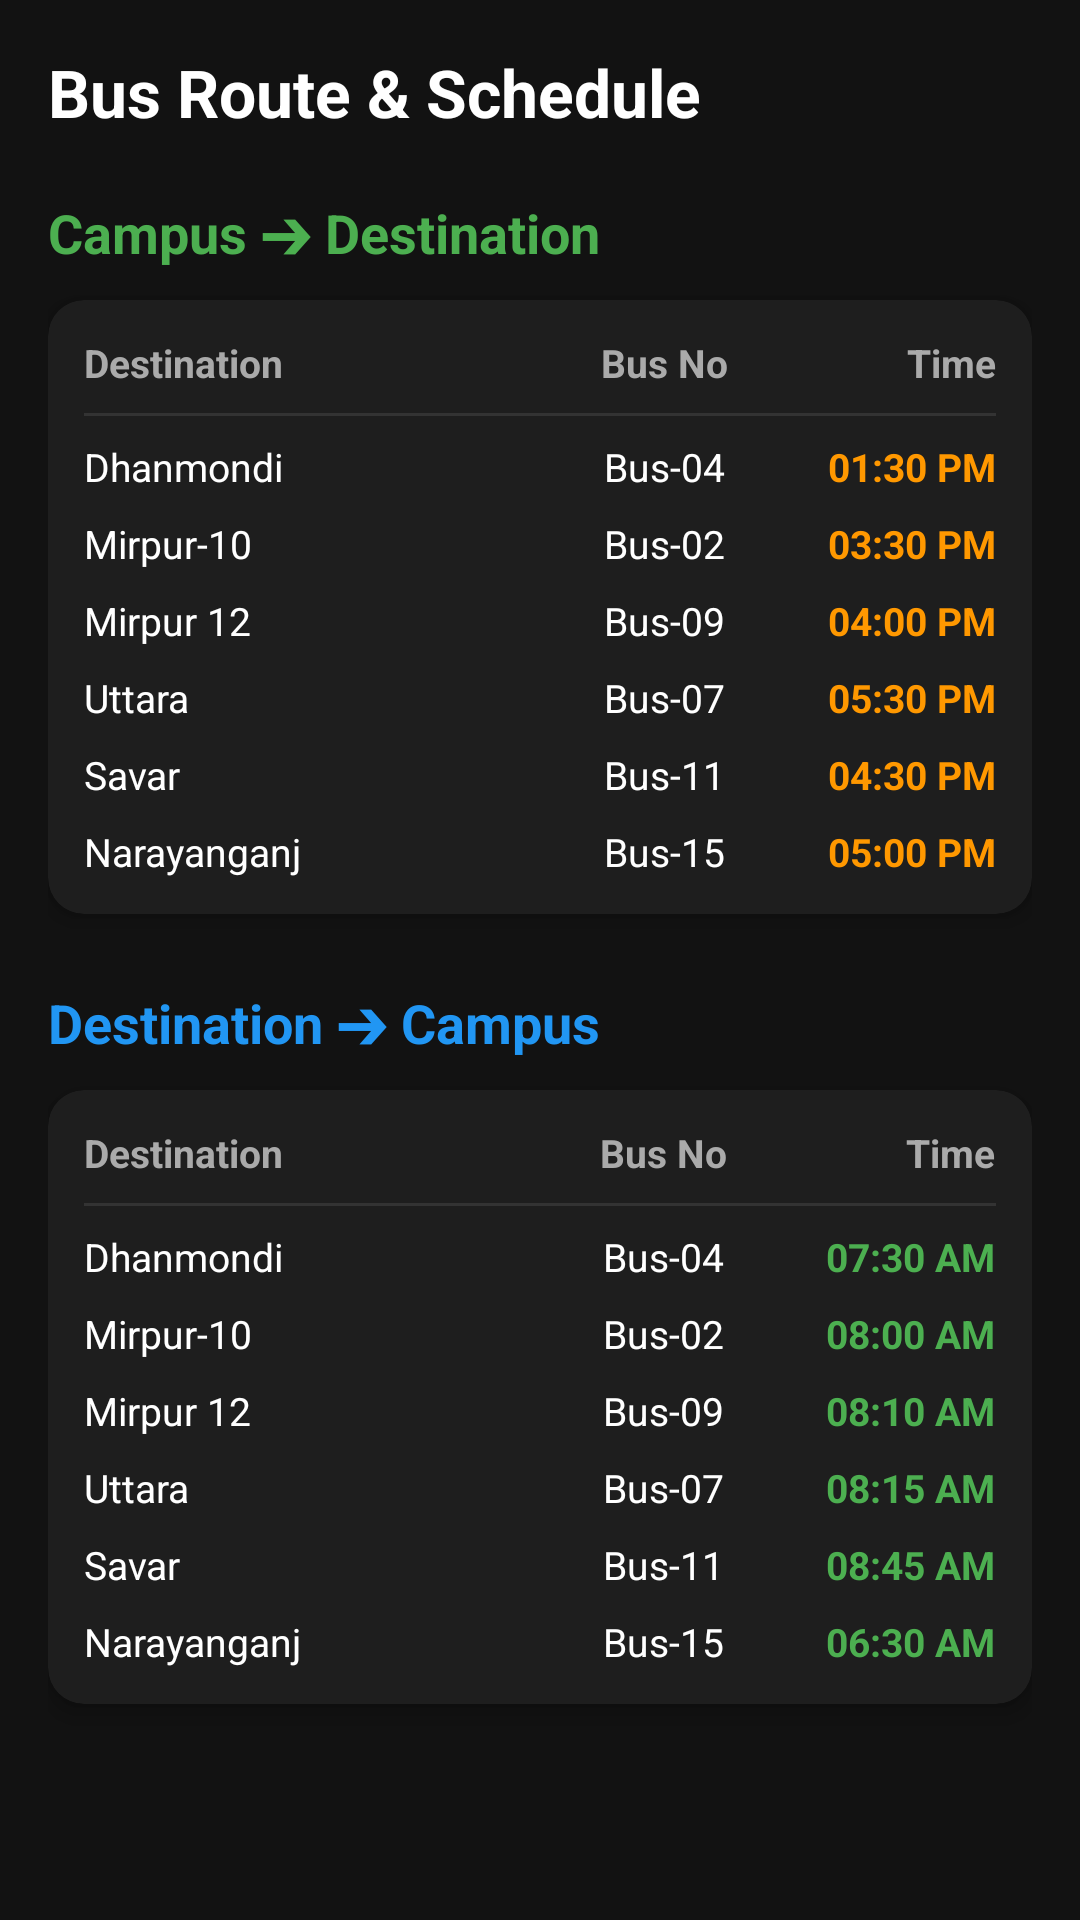

Android layout source for this screen:
<!-- AndroidManifest.xml: application theme Theme.DIU_Transport -->
<!-- res/layout/activity_bus_schedule.xml -->
<?xml version="1.0" encoding="utf-8"?>
<ScrollView xmlns:android="http://schemas.android.com/apk/res/android"
    xmlns:app="http://schemas.android.com/apk/res-auto"
    xmlns:tools="http://schemas.android.com/tools"
    android:id="@+id/main"
    android:layout_width="match_parent"
    android:layout_height="match_parent"
    android:background="#121212"
    android:fillViewport="true"
    tools:context=".activity.transport.BusScheduleActivity">

    <LinearLayout
        android:layout_width="match_parent"
        android:layout_height="wrap_content"
        android:orientation="vertical"
        android:padding="16dp">

        
        <TextView
            android:layout_width="wrap_content"
            android:layout_height="wrap_content"
            android:layout_marginBottom="20dp"
            android:text="Bus Route &amp; Schedule"
            android:textColor="#FFFFFF"
            android:textSize="22sp"
            android:textStyle="bold" />

        
        <TextView
            android:layout_width="wrap_content"
            android:layout_height="wrap_content"
            android:layout_marginBottom="10dp"
            android:text="Campus ➔ Destination"
            android:textColor="#4CAF50"
            android:textSize="18sp"
            android:textStyle="bold" />

        
        <androidx.cardview.widget.CardView
            android:layout_width="match_parent"
            android:layout_height="wrap_content"
            android:layout_marginBottom="24dp"
            app:cardBackgroundColor="#1E1E1E"
            app:cardCornerRadius="12dp"
            app:cardElevation="4dp">

            <TableLayout
                android:layout_width="match_parent"
                android:layout_height="wrap_content"
                android:padding="12dp"
                android:stretchColumns="0,1">

                
                <TableRow android:paddingBottom="8dp">
                    <TextView android:text="Destination" android:textColor="#AAAAAA" android:textStyle="bold" android:textSize="13sp" />
                    <TextView android:text="Bus No" android:textColor="#AAAAAA" android:textStyle="bold" android:textSize="13sp" android:gravity="center" />
                    <TextView android:text="Time" android:textColor="#AAAAAA" android:textStyle="bold" android:textSize="13sp" android:gravity="end" />
                </TableRow>

                <View android:layout_height="1dp" android:background="#333333" android:layout_marginBottom="8dp"/>

                
                <TableRow android:paddingBottom="8dp">
                    <TextView android:text="Dhanmondi" android:textColor="#FFFFFF" android:textSize="13sp" />
                    <TextView android:text="Bus-04" android:textColor="#FFFFFF" android:textSize="13sp" android:gravity="center" />
                    <TextView android:text="01:30 PM" android:textColor="#FF9800" android:textSize="13sp" android:gravity="end" android:textStyle="bold"/>
                </TableRow>

                
                <TableRow android:paddingBottom="8dp">
                    <TextView android:text="Mirpur-10" android:textColor="#FFFFFF" android:textSize="13sp" />
                    <TextView android:text="Bus-02" android:textColor="#FFFFFF" android:textSize="13sp" android:gravity="center" />
                    <TextView android:text="03:30 PM" android:textColor="#FF9800" android:textSize="13sp" android:gravity="end" android:textStyle="bold"/>
                </TableRow>

                
                <TableRow android:paddingBottom="8dp">
                    <TextView android:text="Mirpur 12" android:textColor="#FFFFFF" android:textSize="13sp" />
                    <TextView android:text="Bus-09" android:textColor="#FFFFFF" android:textSize="13sp" android:gravity="center" />
                    <TextView android:text="04:00 PM" android:textColor="#FF9800" android:textSize="13sp" android:gravity="end" android:textStyle="bold"/>
                </TableRow>

                
                <TableRow android:paddingBottom="8dp">
                    <TextView android:text="Uttara" android:textColor="#FFFFFF" android:textSize="13sp" />
                    <TextView android:text="Bus-07" android:textColor="#FFFFFF" android:textSize="13sp" android:gravity="center" />
                    <TextView android:text="05:30 PM" android:textColor="#FF9800" android:textSize="13sp" android:gravity="end" android:textStyle="bold"/>
                </TableRow>

                
                <TableRow android:paddingBottom="8dp">
                    <TextView android:text="Savar" android:textColor="#FFFFFF" android:textSize="13sp" />
                    <TextView android:text="Bus-11" android:textColor="#FFFFFF" android:textSize="13sp" android:gravity="center" />
                    <TextView android:text="04:30 PM" android:textColor="#FF9800" android:textSize="13sp" android:gravity="end" android:textStyle="bold"/>
                </TableRow>

                
                <TableRow>
                    <TextView android:text="Narayanganj" android:textColor="#FFFFFF" android:textSize="13sp" />
                    <TextView android:text="Bus-15" android:textColor="#FFFFFF" android:textSize="13sp" android:gravity="center" />
                    <TextView android:text="05:00 PM" android:textColor="#FF9800" android:textSize="13sp" android:gravity="end" android:textStyle="bold"/>
                </TableRow>

            </TableLayout>
        </androidx.cardview.widget.CardView>


        
        <TextView
            android:layout_width="wrap_content"
            android:layout_height="wrap_content"
            android:layout_marginBottom="10dp"
            android:text="Destination ➔ Campus"
            android:textColor="#2196F3"
            android:textSize="18sp"
            android:textStyle="bold" />

        
        <androidx.cardview.widget.CardView
            android:layout_width="match_parent"
            android:layout_height="wrap_content"
            android:layout_marginBottom="16dp"
            app:cardBackgroundColor="#1E1E1E"
            app:cardCornerRadius="12dp"
            app:cardElevation="4dp">

            <TableLayout
                android:layout_width="match_parent"
                android:layout_height="wrap_content"
                android:padding="12dp"
                android:stretchColumns="0,1">

                
                <TableRow android:paddingBottom="8dp">
                    <TextView android:text="Destination" android:textColor="#AAAAAA" android:textStyle="bold" android:textSize="13sp" />
                    <TextView android:text="Bus No" android:textColor="#AAAAAA" android:textStyle="bold" android:textSize="13sp" android:gravity="center" />
                    <TextView android:text="Time" android:textColor="#AAAAAA" android:textStyle="bold" android:textSize="13sp" android:gravity="end" />
                </TableRow>

                <View android:layout_height="1dp" android:background="#333333" android:layout_marginBottom="8dp"/>

                
                <TableRow android:paddingBottom="8dp">
                    <TextView android:text="Dhanmondi" android:textColor="#FFFFFF" android:textSize="13sp" />
                    <TextView android:text="Bus-04" android:textColor="#FFFFFF" android:textSize="13sp" android:gravity="center" />
                    <TextView android:text="07:30 AM" android:textColor="#4CAF50" android:textSize="13sp" android:gravity="end" android:textStyle="bold"/>
                </TableRow>

                
                <TableRow android:paddingBottom="8dp">
                    <TextView android:text="Mirpur-10" android:textColor="#FFFFFF" android:textSize="13sp" />
                    <TextView android:text="Bus-02" android:textColor="#FFFFFF" android:textSize="13sp" android:gravity="center" />
                    <TextView android:text="08:00 AM" android:textColor="#4CAF50" android:textSize="13sp" android:gravity="end" android:textStyle="bold"/>
                </TableRow>

                
                <TableRow android:paddingBottom="8dp">
                    <TextView android:text="Mirpur 12" android:textColor="#FFFFFF" android:textSize="13sp" />
                    <TextView android:text="Bus-09" android:textColor="#FFFFFF" android:textSize="13sp" android:gravity="center" />
                    <TextView android:text="08:10 AM" android:textColor="#4CAF50" android:textSize="13sp" android:gravity="end" android:textStyle="bold"/>
                </TableRow>

                
                <TableRow android:paddingBottom="8dp">
                    <TextView android:text="Uttara" android:textColor="#FFFFFF" android:textSize="13sp" />
                    <TextView android:text="Bus-07" android:textColor="#FFFFFF" android:textSize="13sp" android:gravity="center" />
                    <TextView android:text="08:15 AM" android:textColor="#4CAF50" android:textSize="13sp" android:gravity="end" android:textStyle="bold"/>
                </TableRow>

                
                <TableRow android:paddingBottom="8dp">
                    <TextView android:text="Savar" android:textColor="#FFFFFF" android:textSize="13sp" />
                    <TextView android:text="Bus-11" android:textColor="#FFFFFF" android:textSize="13sp" android:gravity="center" />
                    <TextView android:text="08:45 AM" android:textColor="#4CAF50" android:textSize="13sp" android:gravity="end" android:textStyle="bold"/>
                </TableRow>

                
                <TableRow>
                    <TextView android:text="Narayanganj" android:textColor="#FFFFFF" android:textSize="13sp" />
                    <TextView android:text="Bus-15" android:textColor="#FFFFFF" android:textSize="13sp" android:gravity="center" />
                    <TextView android:text="06:30 AM" android:textColor="#4CAF50" android:textSize="13sp" android:gravity="end" android:textStyle="bold"/>
                </TableRow>

            </TableLayout>
        </androidx.cardview.widget.CardView>

    </LinearLayout>
</ScrollView>
<!-- resources referenced by this layout -->
<resources>
  <style name="Theme.DIU_Transport" parent="Base.Theme.DIU_Transport" />
  <style name="Base.Theme.DIU_Transport" parent="Theme.Material3.DayNight.NoActionBar">
          
          
      </style>
</resources>
